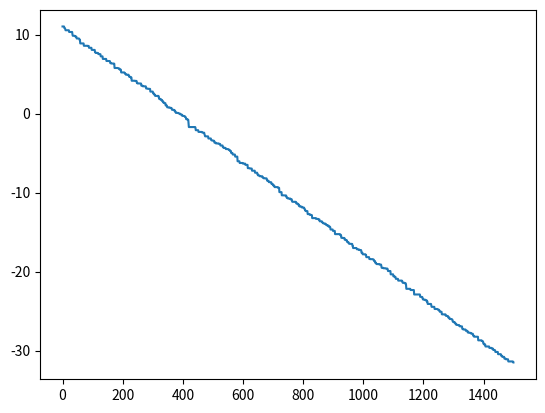

The matplotlib source for this figure:
# canonical DE
# ref: https://pablormier.github.io/2017/09/05/a-tutorial-on-differential-evolution-with-python/
# [redacted]

import numpy as np
import matplotlib.pyplot as plt


def de(F, bounds, sf=0.5, cr=0.9, pop_size=100, gen_max=1500):
    dim_size = len(bounds)
    lower, upper = np.asarray(bounds).T

    pop = np.random.rand(pop_size, dim_size)
    pop_denorm = lower + pop * (upper - lower)
    fitness = np.asarray([F(ind) for ind in pop_denorm])
    best_idx = np.argmin(fitness)

    for gen in range(gen_max):
        pop_next = pop.copy()
        for i in range(pop_size):
            # mutation operator
            idxs = [idx for idx in range(pop_size) if idx != i]
            r1, r2, r3 = pop[np.random.choice(idxs, 3, replace=False)]
            mutant = np.clip(r1 + sf * (r2 - r3), 0, 1)

            # crossover operator
            cross_points = np.random.rand(dim_size) < cr
            cross_points[np.random.randint(dim_size)] = True
            trial = np.where(cross_points, mutant, pop[i])
            trial_denorm = lower + trial * (upper - lower)

            # selection operator
            f = F(trial_denorm)
            if f <= fitness[i]:
                pop_next[i] = trial
                fitness[i] = f
                if f <= fitness[best_idx]:
                    best_idx = i

        pop = pop_next
        pop_denorm = lower + pop * (upper - lower)
        yield pop_denorm[best_idx], fitness[best_idx]


result = list(
    de(lambda x: sum(x**2), bounds=[(-100, 100)] * 30, pop_size=100, gen_max=1500))
x, f = zip(*result)
plt.plot(np.log(f))
plt.show()
print(result[-1])
